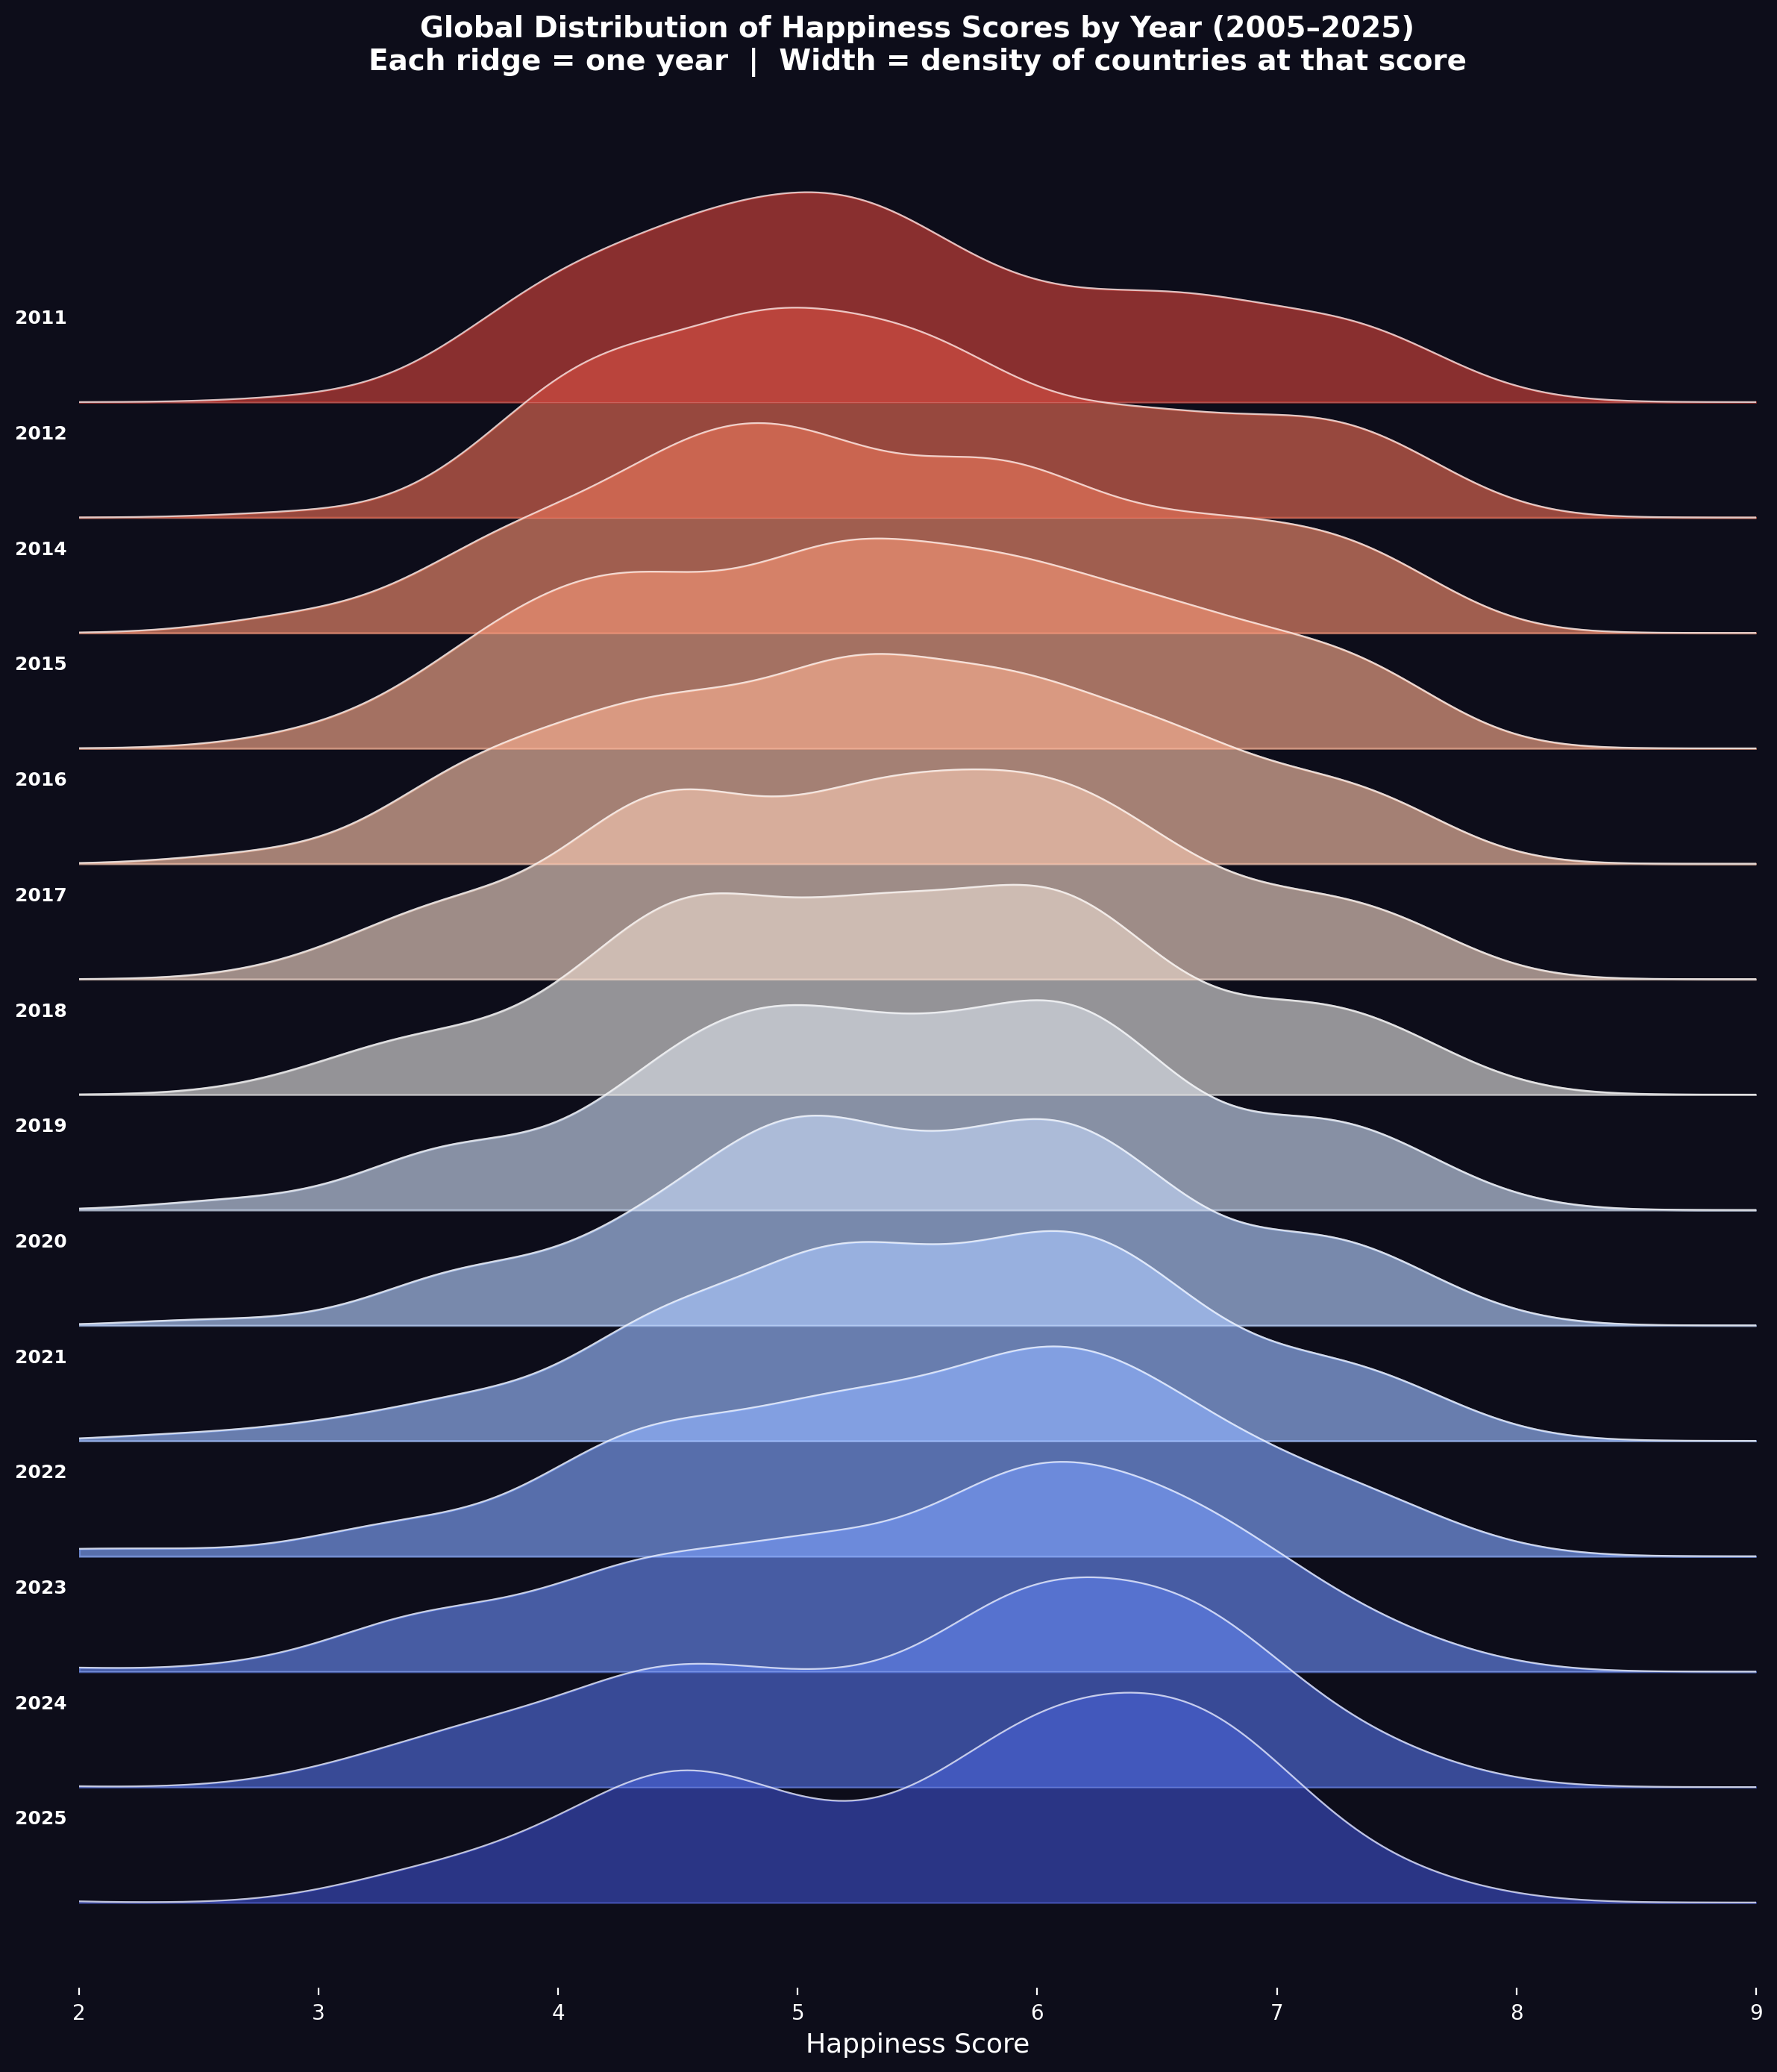

Recreate this plot in Python.
"""
Joyplot (Ridgeline Plot) of Global Happiness
Shows the distribution of happiness scores across all countries for each year,
stacked vertically to reveal polarization or global trends over time.
Built with matplotlib + scipy KDE (avoids joypy compatibility issues).
"""
import pandas as pd
import matplotlib.pyplot as plt
import matplotlib.cm as cm
import numpy as np
from scipy.stats import gaussian_kde

def create_joyplot():
    # 1. Load the dataset
    df = pd.read_csv('world_happiness_report_2005_2025.csv')
    df = df[['year', 'happiness_score']].dropna()

    years = sorted(df['year'].unique())
    n_years = len(years)

    # 2. Build figure
    fig, ax = plt.subplots(figsize=(12, 14))
    fig.patch.set_facecolor('#0d0d1a')
    ax.set_facecolor('#0d0d1a')
    ax.set_xlim(2, 9)
    ax.set_xlabel('Happiness Score', color='white', fontsize=13)
    ax.set_yticks([])
    ax.spines[:].set_visible(False)
    ax.tick_params(colors='white')
    for t in ax.get_xticklabels():
        t.set_color('white')

    x_grid = np.linspace(2, 9, 500)
    colormap = cm.coolwarm
    spacing = 0.6          # vertical offset per year
    alpha_fill = 0.65

    for i, year in enumerate(reversed(years)):
        scores = df[df['year'] == year]['happiness_score'].values
        if len(scores) < 3:
            continue

        kde = gaussian_kde(scores, bw_method=0.3)
        density = kde(x_grid)
        density = density / density.max() * spacing   # normalise height

        base = i * spacing * 0.55
        color = colormap(i / n_years)

        ax.fill_between(x_grid, base, base + density,
                        color=color, alpha=alpha_fill)
        ax.plot(x_grid, base + density,
                color='white', linewidth=0.8, alpha=0.7)
        ax.axhline(base, color='white', linewidth=0.3, alpha=0.2)

        # Year label on the left
        ax.text(1.95, base + density.max() * 0.4,
                str(int(year)),
                color='white', fontsize=9, ha='right', va='center',
                fontweight='bold')

    ax.set_title(
        'Global Distribution of Happiness Scores by Year (2005–2025)\n'
        'Each ridge = one year  |  Width = density of countries at that score',
        color='white', fontsize=14, fontweight='bold', pad=18
    )

    plt.tight_layout()

    # 3. Save
    output_path = "joyplot_happiness.png"
    plt.savefig(output_path, dpi=200, bbox_inches='tight',
                facecolor=fig.get_facecolor())
    print(f"Joyplot saved to {output_path}!")

if __name__ == '__main__':
    create_joyplot()
